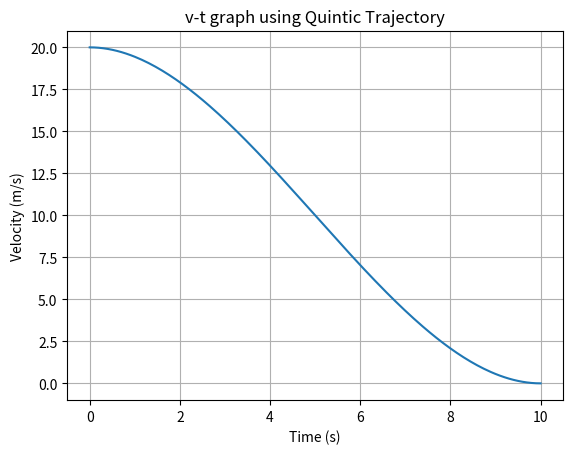

Source code (Python):
import numpy as np
import matplotlib.pyplot as plt

# ---------------------------
# 경계 조건
# ---------------------------
T = 10.0

s0 = 0.0
v0 = 20.0
a0 = 0.0

sT = 100.0
vT = 0.0
aT = 0.0



# ---------------------------
# 5차 다항식 계수 계산
# s(t)=a0+a1 t+a2 t^2+a3 t^3+a4 t^4+a5 t^5
# ---------------------------

A = np.array([
    [1, 0, 0, 0, 0, 0],
    [0, 1, 0, 0, 0, 0],
    [0, 0, 2, 0, 0, 0],
    [1, T, T**2, T**3, T**4, T**5],
    [0, 1, 2*T, 3*T**2, 4*T**3, 5*T**4],
    [0, 0, 2, 6*T, 12*T**2, 20*T**3]
])

b = np.array([s0, v0, a0, sT, vT, aT])

coeff = np.linalg.solve(A, b)

a0_c, a1_c, a2_c, a3_c, a4_c, a5_c = coeff

print("Quintic coefficients")
print(coeff)

# ---------------------------
# 시간 생성
# ---------------------------
t = np.linspace(0, T, 200)

# 위치
s = a0_c + a1_c*t + a2_c*t**2 + a3_c*t**3 + a4_c*t**4 + a5_c*t**5

# 속도 (미분)
v = a1_c + 2*a2_c*t + 3*a3_c*t**2 + 4*a4_c*t**3 + 5*a5_c*t**4

# 가속도 (2차 미분)
a = 2*a2_c + 6*a3_c*t + 12*a4_c*t**2 + 20*a5_c*t**3

# ---------------------------
# 그래프
# ---------------------------

plt.figure()
plt.plot(t, v)
plt.xlabel("Time (s)")
plt.ylabel("Velocity (m/s)")
plt.title("v-t graph using Quintic Trajectory")
plt.grid(True)
plt.show()
